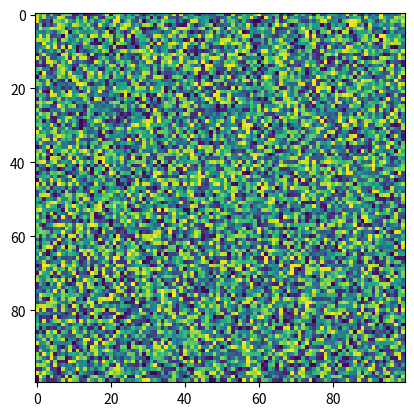

The matplotlib source for this figure:
import matplotlib.pyplot as plt
import numpy as np
X = np.random.rand(100, 100)
plt.imshow(X, filternorm=True, filterrad=4.0, cmap='viridis', interpolation_stage=None)
